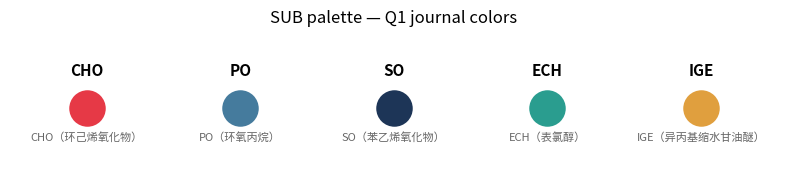

Source code (Python):
# -*- coding: utf-8 -*-
"""
_palette.py — 论文全图统一调色板（单一颜色真相来源）
与 fig0_graphical_abstract_v3.py 颜色体系完全对齐。

Usage:
    from _palette import SUB, MODEL, NEUTRAL, setup_chinese_font
"""

import os
import matplotlib
import matplotlib.font_manager as fm
import warnings
warnings.filterwarnings("ignore")

# ── CJK 中文字体自动设置 ─────────────────────────────────────────────────────
def setup_chinese_font():
    """自动检测并设置中文字体，返回 font family 列表供 rcParams 使用。"""
    avail = [f.name for f in fm.fontManager.ttflist]
    cjk_kws = ["simhei", "yahei", "wenquanyi", "noto sans cjk",
               "noto sans sc", "source han", "arial unicode ms",
               "noto serif cjk"]
    cjk = [f for f in avail if any(k in f.lower() for k in cjk_kws)]
    if cjk:
        matplotlib.rcParams["font.sans-serif"] = [cjk[0]] + matplotlib.rcParams["font.sans-serif"]
    else:
        matplotlib.rcParams["font.sans-serif"] = ["SimHei", "Microsoft YaHei",
                                                   "Arial Unicode MS",
                                                   "DejaVu Sans"]
    matplotlib.rcParams["axes.unicode_minus"] = False

# ── 5 底物颜色 ────────────────────────────────────────────────────────────────
# 与 fig0_graphical_abstract_v3.py 完全一致（v3 Q1 期刊配色）
SUB = {
    "CHO":  "#E63946",   # 鲜明红 — 重点底物，每图必标
    "PO":   "#457B9D",   # 深蓝
    "SO":   "#1D3557",   # 藏蓝
    "ECH":  "#2A9D8F",   # 青绿
    "IGE":  "#E09F3E",   # 金橙
}
SUB_LABEL = {
    "CHO":  "CHO\n(cyclohexene oxide)",
    "PO":   "PO\n(propylene oxide)",
    "SO":   "SO\n(styrene oxide)",
    "ECH":  "ECH\n(epichlorohydrin)",
    "IGE":  "IGE\n(isopropyl glycidyl ether)",
}
SUB_ZH = {
    "CHO":  "CHO（环己烯氧化物）",
    "PO":   "PO（环氧丙烷）",
    "SO":   "SO（苯乙烯氧化物）",
    "ECH":  "ECH（表氯醇）",
    "IGE":  "IGE（异丙基缩水甘油醚）",
}

# ── 4 模型颜色 ────────────────────────────────────────────────────────────────
MODEL = {
    "XGB":           "#3b5a82",   # 深蓝灰
    "LGBM":          "#5a7a9a",   # 中蓝灰
    "RF":            "#7d96ae",   # 浅蓝灰
    "DualBranchANN": "#9c3024",   # 强调红
}

# ── 中性色 ────────────────────────────────────────────────────────────────────
NEUTRAL = {
    "primary":   "#1D3557",   # 主文字
    "secondary": "#444444",   # 次文字
    "tertiary":  "#888888",   # 辅助文字
    "grid":      "#CCCCCC",   # 网格线
    "zero":      "#222222",   # 零基线
    "highlight": "#E63946",   # 高亮（同 CHO）
}

# ── 催化剂类型颜色（热图用）────────────────────────────────────────────────────
CAT_PALETTE = [
    "#4A90D9",   # 离子液体 IL
    "#50B432",   # 金属卤化物
    "#ED561B",   # 混合体系
    "#FF9500",   # 有机碱
    "#AAAAAA",   # 未知
]
CAT_LABEL_ZH = ["离子液体", "金属卤化物", "混合体系", "有机碱", "未知"]
CAT_LABEL_EN = ["Ionic liquid", "Metal halide", "Mixed system", "Organic base", "Unknown"]

# ── Q1 期刊美学辅助 ───────────────────────────────────────────────────────────
# 标准：去饱和、颜色盲友好、学术风格
Q1_DEEP  = "#1D355A"   # 深藏青（主标题）
Q1_MID   = "#457B9D"   # 中蓝（次级标注）
Q1_LIGHT = "#A8DADC"   # 浅青（填充）
Q1_ACCENT= "#E63946"   # 强调红（CHO 高亮）
Q1_GRAY  = "#6C757D"   # 中灰（次级文字）

if __name__ == "__main__":
    # 快速调色板预览
    import matplotlib.pyplot as plt
    fig, ax = plt.subplots(figsize=(8, 2))
    for i, (name, color) in enumerate(SUB.items()):
        ax.scatter(i, 0, s=800, color=color, edgecolor="white", linewidth=2)
        ax.text(i, 0.18, name, ha="center", fontsize=11, fontweight="bold")
        ax.text(i, -0.18, SUB_ZH[name], ha="center", fontsize=8, color="#666")
    ax.set_xlim(-0.5, 4.5)
    ax.set_ylim(-0.4, 0.4)
    ax.axis("off")
    ax.set_title("SUB palette — Q1 journal colors", fontsize=12, pad=10)
    plt.tight_layout()
    os.makedirs("figures", exist_ok=True)
    plt.savefig("figures/_palette_preview.png", dpi=150, bbox_inches="tight")
    print("Saved figures/_palette_preview.png")
